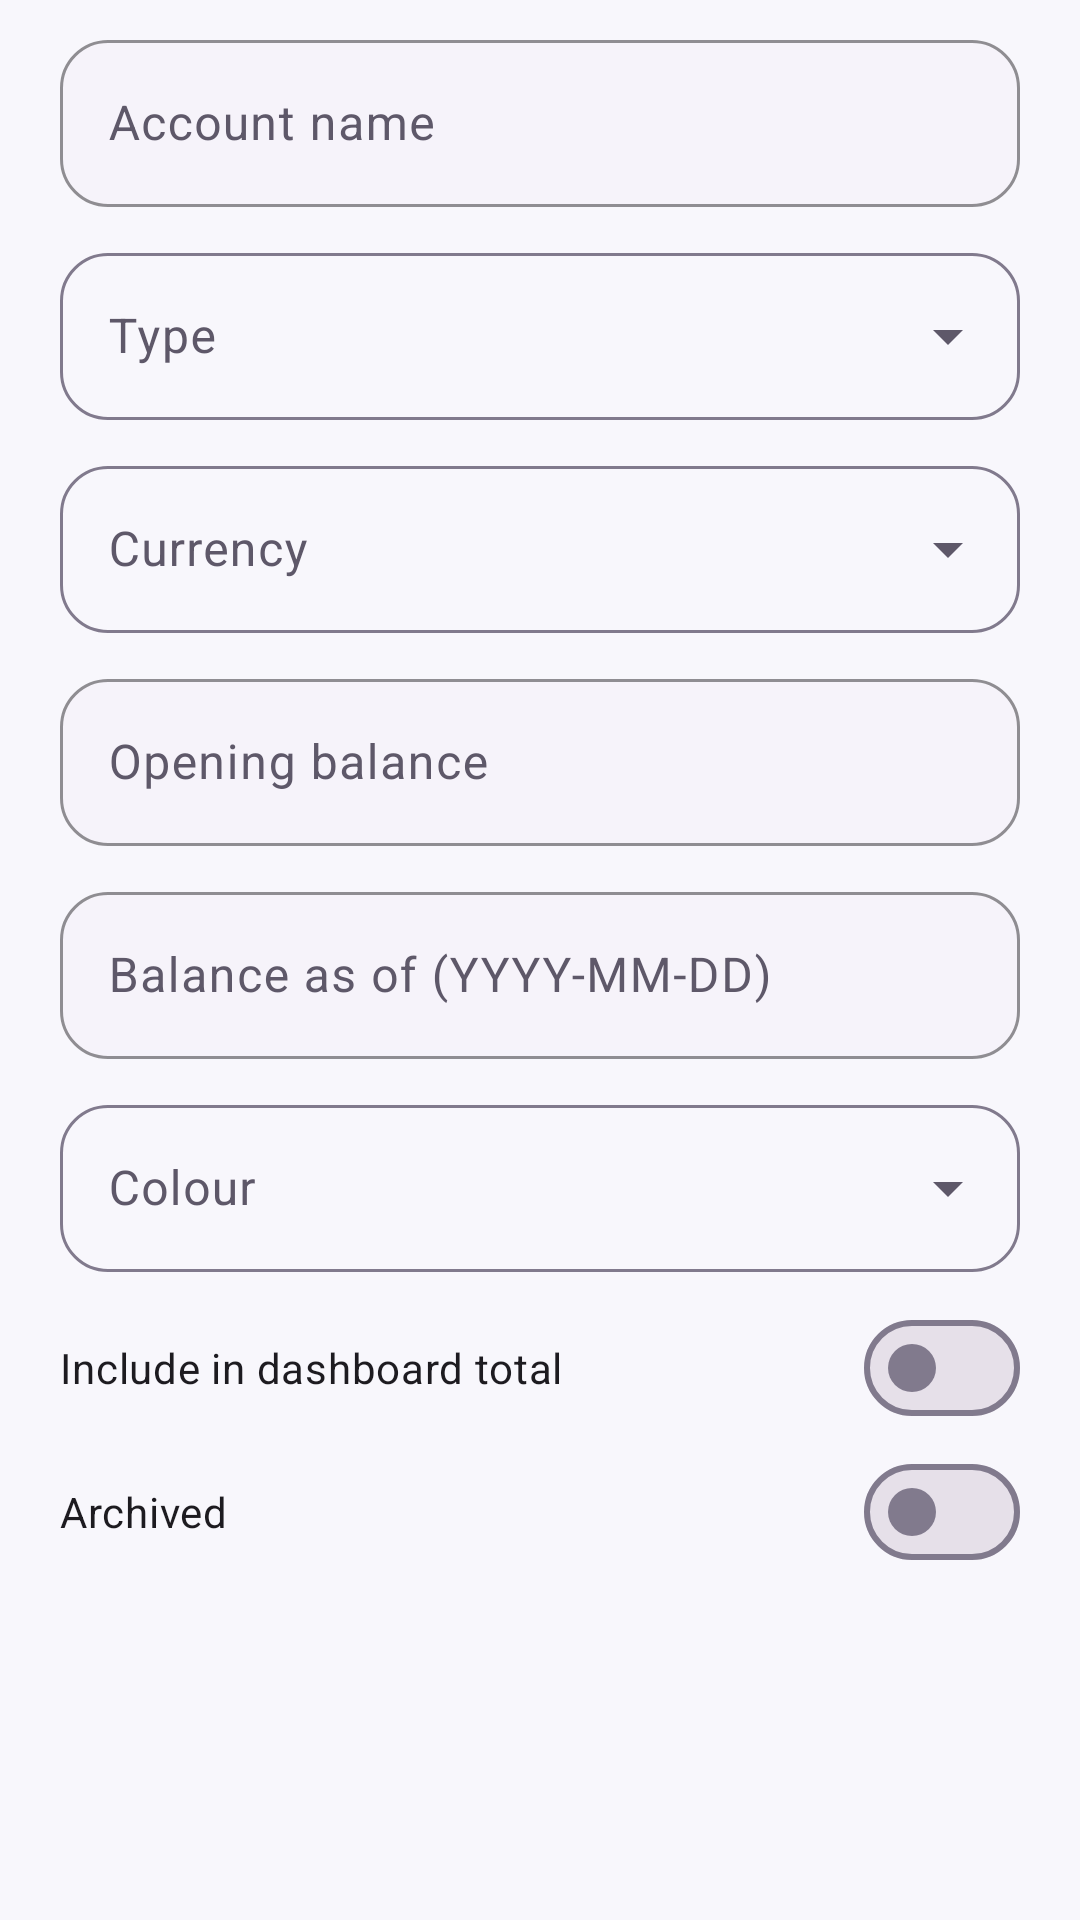

Android layout source for this screen:
<!-- AndroidManifest.xml: application theme Theme.Goldmine -->
<!-- res/layout/dialog_account.xml -->
<?xml version="1.0" encoding="utf-8"?>
<ScrollView xmlns:android="http://schemas.android.com/apk/res/android" android:layout_width="match_parent" android:layout_height="wrap_content"><LinearLayout android:layout_width="match_parent" android:layout_height="wrap_content" android:orientation="vertical" android:paddingHorizontal="20dp" android:paddingTop="8dp">
    <com.google.android.material.textfield.TextInputLayout android:id="@+id/nameLayout" android:layout_width="match_parent" android:layout_height="wrap_content" android:hint="Account name"><com.google.android.material.textfield.TextInputEditText android:id="@+id/nameInput" android:layout_width="match_parent" android:layout_height="wrap_content" android:maxLength="60"/></com.google.android.material.textfield.TextInputLayout>
    <com.google.android.material.textfield.TextInputLayout style="@style/Widget.Material3.TextInputLayout.OutlinedBox.ExposedDropdownMenu" android:layout_width="match_parent" android:layout_height="wrap_content" android:layout_marginTop="10dp" android:hint="Type"><AutoCompleteTextView android:id="@+id/typeInput" android:layout_width="match_parent" android:layout_height="wrap_content" android:inputType="none"/></com.google.android.material.textfield.TextInputLayout>
    <com.google.android.material.textfield.TextInputLayout android:id="@+id/currencyLayout" style="@style/Widget.Material3.TextInputLayout.OutlinedBox.ExposedDropdownMenu" android:layout_width="match_parent" android:layout_height="wrap_content" android:layout_marginTop="10dp" android:hint="Currency"><AutoCompleteTextView android:id="@+id/currencyInput" android:layout_width="match_parent" android:layout_height="wrap_content" android:inputType="none"/></com.google.android.material.textfield.TextInputLayout>
    <com.google.android.material.textfield.TextInputLayout android:id="@+id/balanceLayout" android:layout_width="match_parent" android:layout_height="wrap_content" android:layout_marginTop="10dp" android:hint="Opening balance"><com.google.android.material.textfield.TextInputEditText android:id="@+id/balanceInput" android:layout_width="match_parent" android:layout_height="wrap_content" android:inputType="numberDecimal|numberSigned"/></com.google.android.material.textfield.TextInputLayout>
    <com.google.android.material.textfield.TextInputLayout android:id="@+id/dateLayout" android:layout_width="match_parent" android:layout_height="wrap_content" android:layout_marginTop="10dp" android:hint="Balance as of (YYYY-MM-DD)"><com.google.android.material.textfield.TextInputEditText android:id="@+id/dateInput" android:layout_width="match_parent" android:layout_height="wrap_content" android:inputType="date"/></com.google.android.material.textfield.TextInputLayout>
    <com.google.android.material.textfield.TextInputLayout style="@style/Widget.Material3.TextInputLayout.OutlinedBox.ExposedDropdownMenu" android:layout_width="match_parent" android:layout_height="wrap_content" android:layout_marginTop="10dp" android:hint="Colour"><AutoCompleteTextView android:id="@+id/colourInput" android:layout_width="match_parent" android:layout_height="wrap_content" android:inputType="none"/></com.google.android.material.textfield.TextInputLayout>
    <com.google.android.material.materialswitch.MaterialSwitch android:id="@+id/includeSwitch" android:layout_width="match_parent" android:layout_height="wrap_content" android:text="Include in dashboard total" android:layout_marginTop="8dp"/>
    <com.google.android.material.materialswitch.MaterialSwitch android:id="@+id/archivedSwitch" android:layout_width="match_parent" android:layout_height="wrap_content" android:text="Archived"/>
</LinearLayout></ScrollView>
<!-- resources referenced by this layout -->
<resources>
  <color name="primary">#6C4DFF</color>
  <color name="on_primary">#FFFFFF</color>
  <color name="primary_container">#EAE4FF</color>
  <color name="on_primary_container">#21105E</color>
  <color name="secondary">#00A87A</color>
  <color name="on_secondary">#FFFFFF</color>
  <color name="secondary_container">#C8F6E8</color>
  <color name="on_secondary_container">#00382A</color>
  <color name="tertiary">#B56A00</color>
  <color name="on_tertiary">#FFFFFF</color>
  <color name="tertiary_container">#FFE0B0</color>
  <color name="on_tertiary_container">#3A2000</color>
  <color name="background">#F8F7FC</color>
  <color name="surface">#FFFBFF</color>
  <color name="on_surface">#17141F</color>
  <color name="surface_variant">#F0EDF7</color>
  <color name="on_surface_variant">#5E5869</color>
  <color name="outline">#817A8D</color>
  <color name="error">#BA1A1A</color>
  <color name="on_error">#FFFFFF</color>
  <color name="nav_surface">#FEFAFF</color>
  <style name="Widget.Ledgerly.Card" parent="Widget.Material3.CardView.Filled">
          <item name="cardBackgroundColor">@color/surface</item>
          <item name="cardCornerRadius">22dp</item>
          <item name="cardElevation">0dp</item>
          <item name="strokeColor">@color/outline_variant</item>
          <item name="strokeWidth">1dp</item>
      </style>
  <style name="Widget.Ledgerly.Button" parent="Widget.Material3.Button">
          <item name="cornerRadius">16dp</item>
          <item name="android:minHeight">52dp</item>
          <item name="android:textAllCaps">false</item>
          <item name="android:fontFamily">sans-serif-medium</item>
      </style>
  <style name="Widget.Ledgerly.TextInput" parent="Widget.Material3.TextInputLayout.OutlinedBox">
          <item name="boxBackgroundColor">@color/surface_container_low</item>
          <item name="boxStrokeColor">@color/outline</item>
          <item name="boxCornerRadiusTopStart">16dp</item>
          <item name="boxCornerRadiusTopEnd">16dp</item>
          <item name="boxCornerRadiusBottomStart">16dp</item>
          <item name="boxCornerRadiusBottomEnd">16dp</item>
      </style>
  <style name="Widget.Ledgerly.BottomNavigation" parent="Widget.Material3.BottomNavigationView">
          <item name="itemIconSize">24dp</item>
          <item name="itemTextAppearanceActive">@style/TextAppearance.Ledgerly.Nav</item>
          <item name="itemTextAppearanceInactive">@style/TextAppearance.Ledgerly.Nav</item>
          <item name="android:background">@android:color/transparent</item>
          <item name="elevation">0dp</item>
      </style>
  <style name="ShapeAppearance.Ledgerly.Small" parent="ShapeAppearance.Material3.Corner.Medium">
          <item name="cornerSize">12dp</item>
      </style>
  <style name="ShapeAppearance.Ledgerly.Medium" parent="ShapeAppearance.Material3.Corner.Large">
          <item name="cornerSize">18dp</item>
      </style>
  <style name="ShapeAppearance.Ledgerly.Large" parent="ShapeAppearance.Material3.Corner.ExtraLarge">
          <item name="cornerSize">28dp</item>
      </style>
  <color name="outline_variant">#D6D0DE</color>
  <color name="surface_container_low">#F6F3FA</color>
  <style name="TextAppearance.Ledgerly.Nav" parent="TextAppearance.Material3.LabelSmall">
          <item name="android:fontFamily">sans-serif-medium</item>
          <item name="android:textSize">11sp</item>
      </style>
</resources>
